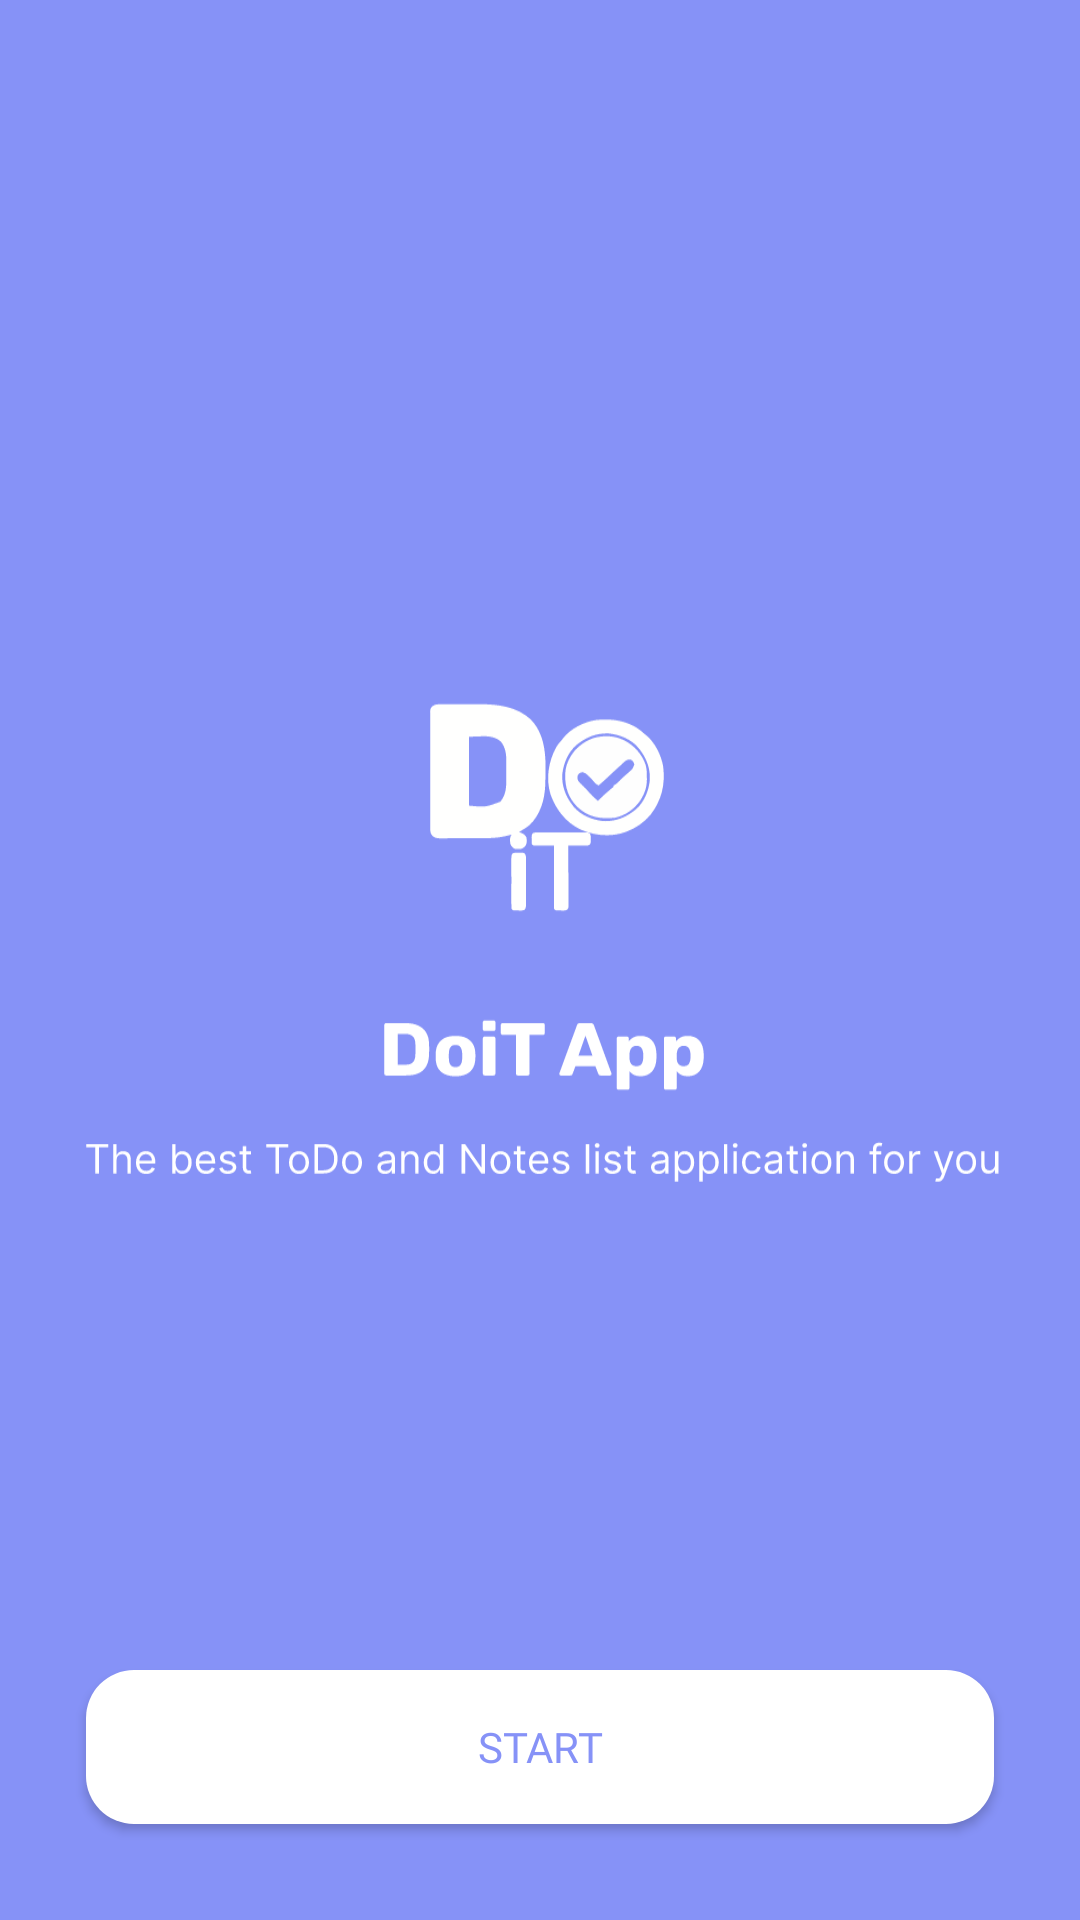

This screen was rendered from an Android layout file. Write that file and the resources it references.
<!-- AndroidManifest.xml: application theme Theme.DoiTApp -->
<!-- res/layout/fragment_walk_through1.xml -->
<?xml version="1.0" encoding="utf-8"?>
<layout xmlns:android="http://schemas.android.com/apk/res/android"
    xmlns:app="http://schemas.android.com/apk/res-auto"
    xmlns:tools="http://schemas.android.com/tools">

    <data>

    </data>

    <androidx.constraintlayout.widget.ConstraintLayout
        android:layout_width="match_parent"
        android:layout_height="match_parent"
        tools:context=".ui.Fragments.Walkthrough.WalkThrough1">

        <ImageView
            android:id="@+id/imageView"
            android:layout_width="match_parent"
            android:layout_height="match_parent"
            android:scaleType="centerCrop"
            android:src="@drawable/walkthrough_1_img"
            app:layout_constraintEnd_toEndOf="parent"
            app:layout_constraintStart_toStartOf="parent"
            app:layout_constraintTop_toTopOf="parent" />

        <Button
            android:id="@+id/start_btn"
            android:layout_width="0dp"
            android:layout_height="0dp"
            android:background="@drawable/walkthrough_wbutton_selector"
            android:fontFamily="@font/inter_medium"
            android:text="Start"
            android:textColor="@color/Lavender"
            android:textSize="@dimen/_16sdp"
            app:layout_constraintBottom_toTopOf="@+id/hguideline2"
            app:layout_constraintEnd_toStartOf="@+id/vguideline2"
            app:layout_constraintStart_toStartOf="@+id/vguideline1"
            app:layout_constraintTop_toTopOf="@+id/hguideline1" />

        <androidx.constraintlayout.widget.Guideline
            android:id="@+id/vguideline1"
            android:layout_width="wrap_content"
            android:layout_height="wrap_content"
            android:orientation="vertical"
            app:layout_constraintGuide_percent="0.08" />

        <androidx.constraintlayout.widget.Guideline
            android:id="@+id/vguideline2"
            android:layout_width="wrap_content"
            android:layout_height="wrap_content"
            android:orientation="vertical"
            app:layout_constraintGuide_percent="0.92" />

        <androidx.constraintlayout.widget.Guideline
            android:id="@+id/hguideline1"
            android:layout_width="wrap_content"
            android:layout_height="wrap_content"
            android:orientation="horizontal"
            app:layout_constraintGuide_percent="0.87" />

        <androidx.constraintlayout.widget.Guideline
            android:id="@+id/hguideline2"
            android:layout_width="wrap_content"
            android:layout_height="wrap_content"
            android:orientation="horizontal"
            app:layout_constraintGuide_percent="0.95" />


    </androidx.constraintlayout.widget.ConstraintLayout>
</layout>
<!-- resources referenced by this layout -->
<resources>
  <color name="Lavender">#8692f7</color>
  <!-- drawable walkthrough_1_img: vector/xml drawable (drawable, 46231 chars, omitted) -->
  <!-- drawable walkthrough_wbutton_selector (drawable) -->
  <?xml version="1.0" encoding="utf-8"?>
  <selector xmlns:android="http://schemas.android.com/apk/res/android">
      <item android:state_pressed="false">
          <shape android:shape="rectangle">
              <solid android:color="@color/white" />
              <corners android:radius="16dp" />
          </shape>
      </item>
      <item android:state_pressed="true">
          <shape android:shape="rectangle">
              <solid android:color="@color/Shade_white" />
              <corners android:radius="16dp" />
          </shape>
      </item>
  </selector>
  <style name="Theme.DoiTApp" parent="Base.Theme.DoiTApp" />
  <color name="white">#FFFFFFFF</color>
  <color name="Shade_white">#e6e6e6</color>
  <style name="Base.Theme.DoiTApp" parent="Theme.AppCompat.Light.NoActionBar">
          
          
  
      </style>
</resources>
